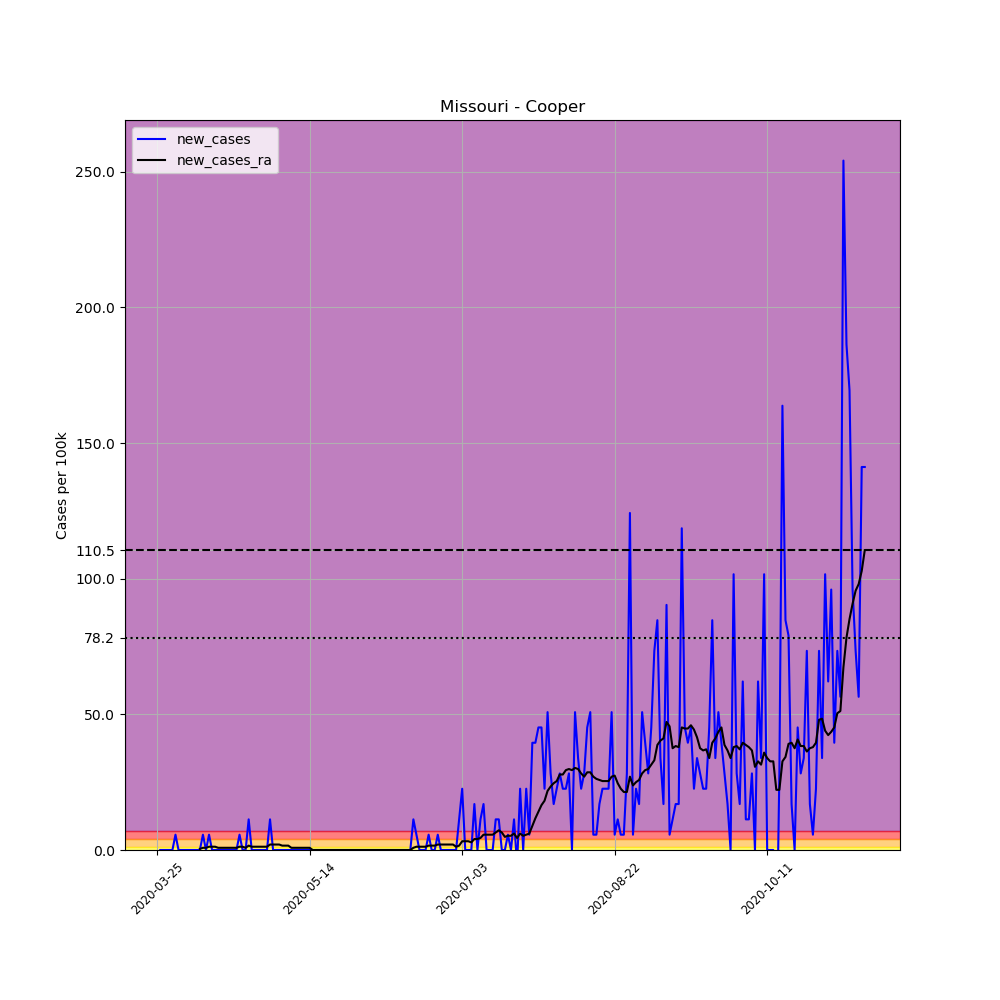

Data behind this chart, as committed beside it:
, date, county, state, fips, cases, deaths, COUNTY, STNAME, CTYNAME, POPESTIMATE2019, per_100k, new_cases, new_cases_ra
335212, 2020-03-25, Cooper, Missouri, 29053, 1, 0, 53, Missouri, Cooper, 17709, 5.647, , 
335213, 2020-03-26, Cooper, Missouri, 29053, 1, 0, 53, Missouri, Cooper, 17709, 5.647, 0.0, 
335214, 2020-03-27, Cooper, Missouri, 29053, 1, 0, 53, Missouri, Cooper, 17709, 5.647, 0.0, 
335215, 2020-03-28, Cooper, Missouri, 29053, 1, 0, 53, Missouri, Cooper, 17709, 5.647, 0.0, 
335216, 2020-03-29, Cooper, Missouri, 29053, 1, 0, 53, Missouri, Cooper, 17709, 5.647, 0.0, 
335217, 2020-03-30, Cooper, Missouri, 29053, 1, 0, 53, Missouri, Cooper, 17709, 5.647, 0.0, 
335218, 2020-03-31, Cooper, Missouri, 29053, 2, 0, 53, Missouri, Cooper, 17709, 11.29, 5.647, 
335219, 2020-04-01, Cooper, Missouri, 29053, 2, 0, 53, Missouri, Cooper, 17709, 11.29, 0.0, 
335220, 2020-04-02, Cooper, Missouri, 29053, 2, 0, 53, Missouri, Cooper, 17709, 11.29, 0.0, 
335221, 2020-04-03, Cooper, Missouri, 29053, 2, 0, 53, Missouri, Cooper, 17709, 11.29, 0.0, 
335222, 2020-04-04, Cooper, Missouri, 29053, 2, 0, 53, Missouri, Cooper, 17709, 11.29, 0.0, 
335223, 2020-04-05, Cooper, Missouri, 29053, 2, 0, 53, Missouri, Cooper, 17709, 11.29, 0.0, 
335224, 2020-04-06, Cooper, Missouri, 29053, 2, 0, 53, Missouri, Cooper, 17709, 11.29, 0.0, 
335225, 2020-04-07, Cooper, Missouri, 29053, 2, 0, 53, Missouri, Cooper, 17709, 11.29, 0.0, 
335226, 2020-04-08, Cooper, Missouri, 29053, 2, 0, 53, Missouri, Cooper, 17709, 11.29, 0.0, 0.4033
335227, 2020-04-09, Cooper, Missouri, 29053, 3, 0, 53, Missouri, Cooper, 17709, 16.94, 5.647, 0.8067
335228, 2020-04-10, Cooper, Missouri, 29053, 3, 0, 53, Missouri, Cooper, 17709, 16.94, 0.0, 0.8067
335229, 2020-04-11, Cooper, Missouri, 29053, 4, 0, 53, Missouri, Cooper, 17709, 22.59, 5.647, 1.21
335230, 2020-04-12, Cooper, Missouri, 29053, 4, 0, 53, Missouri, Cooper, 17709, 22.59, 0.0, 1.21
335231, 2020-04-13, Cooper, Missouri, 29053, 4, 0, 53, Missouri, Cooper, 17709, 22.59, 0.0, 1.21
335232, 2020-04-14, Cooper, Missouri, 29053, 4, 0, 53, Missouri, Cooper, 17709, 22.59, 0.0, 0.8067
335233, 2020-04-15, Cooper, Missouri, 29053, 4, 0, 53, Missouri, Cooper, 17709, 22.59, 0.0, 0.8067
335234, 2020-04-16, Cooper, Missouri, 29053, 4, 0, 53, Missouri, Cooper, 17709, 22.59, 0.0, 0.8067
335235, 2020-04-17, Cooper, Missouri, 29053, 4, 0, 53, Missouri, Cooper, 17709, 22.59, 0.0, 0.8067
335236, 2020-04-18, Cooper, Missouri, 29053, 4, 0, 53, Missouri, Cooper, 17709, 22.59, 0.0, 0.8067
335237, 2020-04-19, Cooper, Missouri, 29053, 4, 0, 53, Missouri, Cooper, 17709, 22.59, 0.0, 0.8067
335238, 2020-04-20, Cooper, Missouri, 29053, 4, 0, 53, Missouri, Cooper, 17709, 22.59, 0.0, 0.8067
335239, 2020-04-21, Cooper, Missouri, 29053, 5, 0, 53, Missouri, Cooper, 17709, 28.23, 5.647, 1.21
335240, 2020-04-22, Cooper, Missouri, 29053, 5, 0, 53, Missouri, Cooper, 17709, 28.23, 0.0, 1.21
335241, 2020-04-23, Cooper, Missouri, 29053, 5, 0, 53, Missouri, Cooper, 17709, 28.23, 0.0, 0.8067
335242, 2020-04-24, Cooper, Missouri, 29053, 7, 0, 53, Missouri, Cooper, 17709, 39.53, 11.29, 1.613
335243, 2020-04-25, Cooper, Missouri, 29053, 7, 0, 53, Missouri, Cooper, 17709, 39.53, 0.0, 1.21
335244, 2020-04-26, Cooper, Missouri, 29053, 7, 0, 53, Missouri, Cooper, 17709, 39.53, 0.0, 1.21
335245, 2020-04-27, Cooper, Missouri, 29053, 7, 0, 53, Missouri, Cooper, 17709, 39.53, 0.0, 1.21
335246, 2020-04-28, Cooper, Missouri, 29053, 7, 0, 53, Missouri, Cooper, 17709, 39.53, 0.0, 1.21
335247, 2020-04-29, Cooper, Missouri, 29053, 7, 0, 53, Missouri, Cooper, 17709, 39.53, 0.0, 1.21
335248, 2020-04-30, Cooper, Missouri, 29053, 7, 0, 53, Missouri, Cooper, 17709, 39.53, 0.0, 1.21
335249, 2020-05-01, Cooper, Missouri, 29053, 9, 0, 53, Missouri, Cooper, 17709, 50.82, 11.29, 2.017
335250, 2020-05-02, Cooper, Missouri, 29053, 9, 0, 53, Missouri, Cooper, 17709, 50.82, 0.0, 2.017
335251, 2020-05-03, Cooper, Missouri, 29053, 9, 0, 53, Missouri, Cooper, 17709, 50.82, 0.0, 2.017
335252, 2020-05-04, Cooper, Missouri, 29053, 9, 0, 53, Missouri, Cooper, 17709, 50.82, 0.0, 2.017
335253, 2020-05-05, Cooper, Missouri, 29053, 9, 0, 53, Missouri, Cooper, 17709, 50.82, 0.0, 1.613
335254, 2020-05-06, Cooper, Missouri, 29053, 9, 0, 53, Missouri, Cooper, 17709, 50.82, 0.0, 1.613
335255, 2020-05-07, Cooper, Missouri, 29053, 9, 0, 53, Missouri, Cooper, 17709, 50.82, 0.0, 1.613
335256, 2020-05-08, Cooper, Missouri, 29053, 9, 0, 53, Missouri, Cooper, 17709, 50.82, 0.0, 0.8067
335257, 2020-05-09, Cooper, Missouri, 29053, 9, 0, 53, Missouri, Cooper, 17709, 50.82, 0.0, 0.8067
335258, 2020-05-10, Cooper, Missouri, 29053, 9, 0, 53, Missouri, Cooper, 17709, 50.82, 0.0, 0.8067
335259, 2020-05-11, Cooper, Missouri, 29053, 9, 0, 53, Missouri, Cooper, 17709, 50.82, 0.0, 0.8067
335260, 2020-05-12, Cooper, Missouri, 29053, 9, 0, 53, Missouri, Cooper, 17709, 50.82, 0.0, 0.8067
335261, 2020-05-13, Cooper, Missouri, 29053, 9, 0, 53, Missouri, Cooper, 17709, 50.82, 0.0, 0.8067
335262, 2020-05-14, Cooper, Missouri, 29053, 9, 0, 53, Missouri, Cooper, 17709, 50.82, 0.0, 0.8067
335263, 2020-05-15, Cooper, Missouri, 29053, 9, 0, 53, Missouri, Cooper, 17709, 50.82, 0.0, 0.0
335264, 2020-05-16, Cooper, Missouri, 29053, 9, 0, 53, Missouri, Cooper, 17709, 50.82, 0.0, 0.0
335265, 2020-05-17, Cooper, Missouri, 29053, 9, 0, 53, Missouri, Cooper, 17709, 50.82, 0.0, 0.0
335266, 2020-05-18, Cooper, Missouri, 29053, 9, 0, 53, Missouri, Cooper, 17709, 50.82, 0.0, 0.0
335267, 2020-05-19, Cooper, Missouri, 29053, 9, 0, 53, Missouri, Cooper, 17709, 50.82, 0.0, 0.0
335268, 2020-05-20, Cooper, Missouri, 29053, 9, 0, 53, Missouri, Cooper, 17709, 50.82, 0.0, 0.0
335269, 2020-05-21, Cooper, Missouri, 29053, 9, 0, 53, Missouri, Cooper, 17709, 50.82, 0.0, 0.0
335270, 2020-05-22, Cooper, Missouri, 29053, 9, 0, 53, Missouri, Cooper, 17709, 50.82, 0.0, 0.0
335271, 2020-05-23, Cooper, Missouri, 29053, 9, 0, 53, Missouri, Cooper, 17709, 50.82, 0.0, 0.0
... 173 more rows
